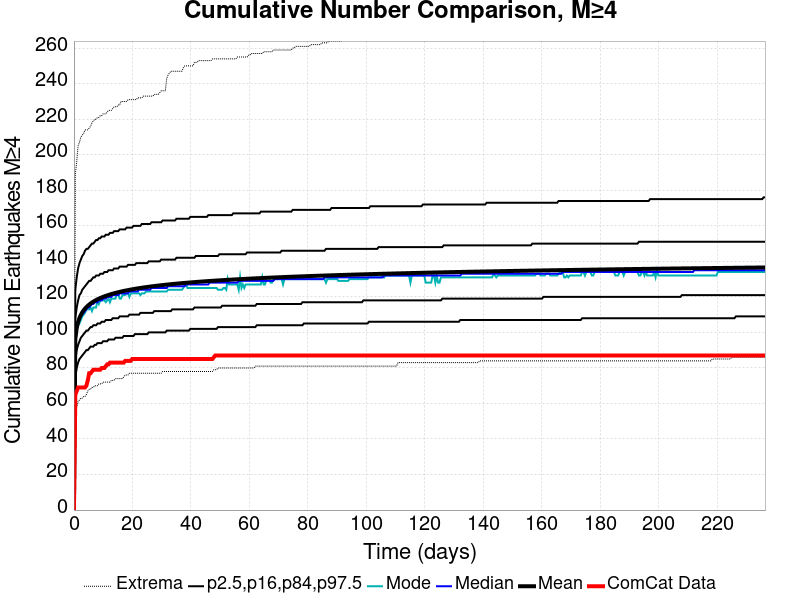

The file beside this chart, header and first rows:
Time (days), ComCat Data, Simulation Mean, Simulation Median, Simulation Mode, Simulation Minimum, Simulation Maximum, 2.5 %-ile, 16 %-ile, 84 %-ile, 97.5 %-ile
0.0, 0.0, 0.0, 0.0, 0.0, 0.0, 0.0, 0.0, 0.0, 0.0, 0.0
0.4736, 65.0, 96.29, 95.0, 94.0, 54.0, 189.0, 75.0, 85.0, 108.0, 124.0
0.9473, 67.0, 102.5, 102.0, 101.0, 58.0, 196.0, 80.0, 90.0, 114.0, 131.0
1.421, 69.0, 105.9, 105.0, 104.0, 61.0, 205.0, 83.0, 93.0, 118.0, 136.0
1.895, 69.0, 108.2, 107.0, 105.0, 62.0, 207.0, 85.0, 95.0, 121.0, 139.0
2.368, 69.0, 109.9, 109.0, 107.0, 63.0, 210.0, 86.0, 97.0, 122.0, 141.0
2.842, 69.0, 111.3, 110.0, 109.0, 63.0, 211.0, 87.0, 98.0, 124.0, 143.0
3.315, 69.0, 112.4, 111.0, 110.0, 64.0, 212.0, 88.0, 99.0, 125.0, 144.0
3.789, 69.0, 113.4, 112.0, 111.0, 64.0, 214.0, 89.0, 100.0, 126.0, 146.0
4.263, 70.0, 114.3, 113.0, 113.0, 65.0, 214.0, 90.0, 101.0, 127.0, 147.0
4.736, 73.0, 115, 114.0, 113.0, 67.0, 214.0, 90.0, 101.0, 128.0, 147.0
5.21, 77.0, 115.7, 114.0, 113.0, 68.0, 215.0, 91.0, 102.0, 129.0, 148.0
5.684, 77.0, 116.3, 115.0, 114.0, 68.0, 216.0, 92.0, 103.0, 129.0, 149.0
6.157, 78.0, 116.8, 116.0, 112.0, 69.0, 218.0, 92.0, 103.0, 130.0, 150.0
6.631, 79.0, 117.3, 116.0, 114.0, 69.0, 219.0, 92.0, 104.0, 131.0, 150.0
7.104, 79.0, 117.8, 117.0, 114.0, 70.0, 220.0, 93.0, 104.0, 131.0, 151.0
7.578, 79.0, 118.2, 117.0, 114.0, 70.0, 220.0, 93.0, 104.0, 132.0, 152.0
8.052, 79.0, 118.6, 117.0, 118.0, 70.0, 221.0, 94.0, 105.0, 132.0, 152.0
8.525, 79.0, 119, 118.0, 116.0, 71.0, 221.0, 94.0, 105.0, 132.0, 153.0
8.999, 79.0, 119.4, 118.0, 118.0, 71.0, 222.0, 94.0, 105.0, 133.0, 153.0
9.473, 80.0, 119.7, 118.0, 118.0, 71.0, 222.0, 94.0, 106.0, 133.0, 154.0
9.946, 80.0, 120, 119.0, 118.0, 72.0, 223.0, 95.0, 106.0, 133.0, 154.0
10.42, 80.0, 120.3, 119.0, 118.0, 72.0, 223.0, 95.0, 106.0, 134.0, 154.0
10.89, 81.0, 120.6, 119.0, 117.0, 72.0, 223.0, 95.0, 107.0, 134.0, 155.0
11.37, 82.0, 120.8, 120.0, 118.0, 72.0, 224.0, 95.0, 107.0, 134.0, 155.0
11.84, 82.0, 121.1, 120.0, 119.0, 72.0, 225.0, 96.0, 107.0, 135.0, 155.0
12.31, 83.0, 121.3, 120.0, 117.0, 72.0, 225.0, 96.0, 107.0, 135.0, 156.0
12.79, 83.0, 121.6, 120.0, 119.0, 73.0, 225.0, 96.0, 107.0, 135.0, 156.0
13.26, 83.0, 121.8, 121.0, 119.0, 73.0, 226.0, 96.0, 108.0, 135.0, 156.0
13.74, 83.0, 122, 121.0, 119.0, 73.0, 227.0, 96.0, 108.0, 136.0, 157.0
14.21, 83.0, 122.2, 121.0, 119.0, 74.0, 227.0, 97.0, 108.0, 136.0, 157.0
14.68, 83.0, 122.4, 121.0, 122.0, 74.0, 227.0, 97.0, 108.0, 136.0, 157.0
15.16, 83.0, 122.6, 121.0, 122.0, 74.0, 228.0, 97.0, 108.0, 136.0, 157.0
15.63, 83.0, 122.8, 122.0, 119.0, 74.0, 228.0, 97.0, 109.0, 137.0, 158.0
16.1, 83.0, 123, 122.0, 119.0, 74.0, 230.0, 97.0, 109.0, 137.0, 158.0
16.58, 83.0, 123.2, 122.0, 121.0, 74.0, 230.0, 97.0, 109.0, 137.0, 158.0
17.05, 83.0, 123.3, 122.0, 121.0, 75.0, 230.0, 98.0, 109.0, 137.0, 158.0
17.52, 84.0, 123.5, 122.0, 121.0, 76.0, 230.0, 98.0, 109.0, 137.0, 158.0
18, 84.0, 123.7, 122.0, 122.0, 76.0, 230.0, 98.0, 109.0, 137.0, 159.0
18.47, 84.0, 123.8, 122.0, 122.0, 76.0, 231.0, 98.0, 109.0, 138.0, 159.0
18.95, 84.0, 124, 123.0, 120.0, 77.0, 231.0, 98.0, 110.0, 138.0, 159.0
19.42, 84.0, 124.1, 123.0, 122.0, 77.0, 231.0, 98.0, 110.0, 138.0, 159.0
19.89, 85.0, 124.2, 123.0, 122.0, 77.0, 231.0, 98.0, 110.0, 138.0, 159.0
20.37, 85.0, 124.4, 123.0, 122.0, 77.0, 231.0, 98.0, 110.0, 138.0, 160.0
20.84, 85.0, 124.5, 123.0, 122.0, 77.0, 231.0, 99.0, 110.0, 138.0, 160.0
21.31, 85.0, 124.7, 123.0, 122.0, 77.0, 231.0, 99.0, 110.0, 139.0, 160.0
21.79, 85.0, 124.8, 123.0, 122.0, 77.0, 232.0, 99.0, 110.0, 139.0, 160.0
22.26, 85.0, 124.9, 124.0, 122.0, 77.0, 232.0, 99.0, 110.0, 139.0, 160.0
22.73, 85.0, 125, 124.0, 121.0, 77.0, 232.0, 99.0, 111.0, 139.0, 160.0
23.21, 85.0, 125.1, 124.0, 122.0, 77.0, 232.0, 99.0, 111.0, 139.0, 161.0
23.68, 85.0, 125.3, 124.0, 122.0, 77.0, 233.0, 99.0, 111.0, 139.0, 161.0
24.16, 85.0, 125.4, 124.0, 122.0, 77.0, 233.0, 99.0, 111.0, 139.0, 161.0
24.63, 85.0, 125.5, 124.0, 123.0, 77.0, 233.0, 99.0, 111.0, 139.0, 161.0
25.1, 85.0, 125.6, 124.0, 123.0, 77.0, 233.0, 99.0, 111.0, 139.0, 161.0
25.58, 85.0, 125.7, 124.0, 123.0, 77.0, 233.0, 100.0, 111.0, 140.0, 161.0
26.05, 85.0, 125.8, 124.0, 123.0, 77.0, 233.0, 100.0, 111.0, 140.0, 161.0
26.52, 85.0, 125.9, 125.0, 123.0, 77.0, 233.0, 100.0, 111.0, 140.0, 162.0
27, 85.0, 126, 125.0, 123.0, 77.0, 233.0, 100.0, 111.0, 140.0, 162.0
27.47, 85.0, 126.1, 125.0, 123.0, 77.0, 234.0, 100.0, 112.0, 140.0, 162.0
27.94, 85.0, 126.2, 125.0, 123.0, 77.0, 234.0, 100.0, 112.0, 140.0, 162.0
... 440 more rows
